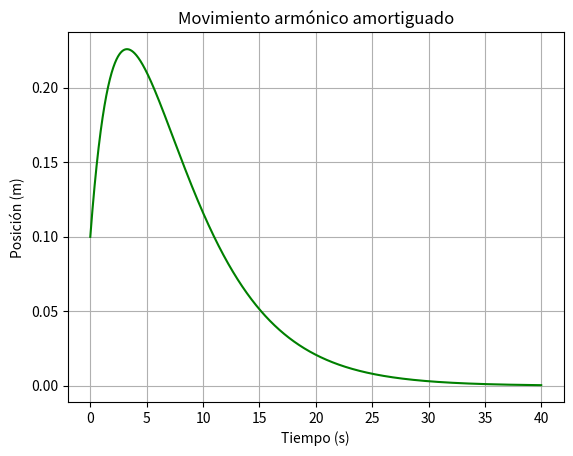
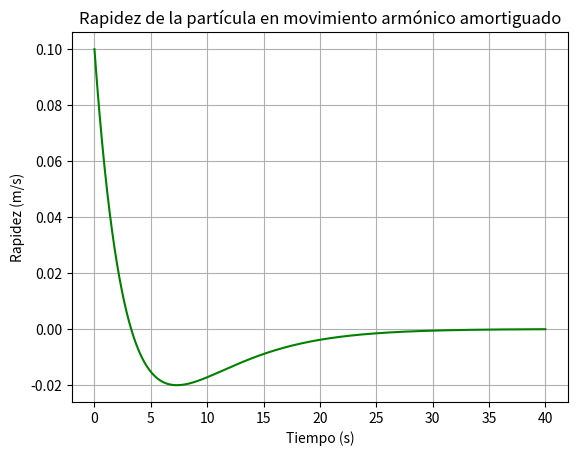
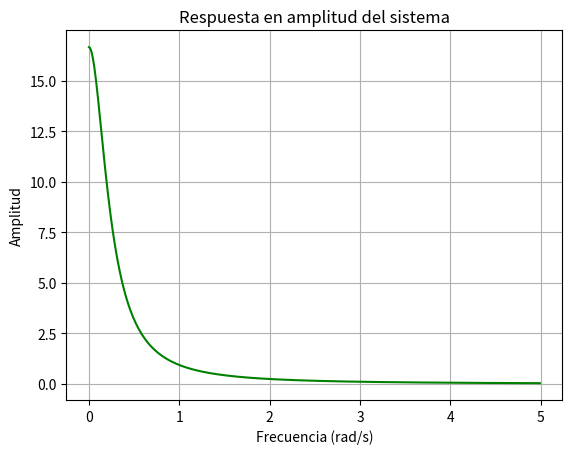

The matplotlib source for these figures, in order:
import numpy as np
import matplotlib.pyplot as plt

def xh(t):
    return 1.3*np.exp(-0.2*t) - 1.2*np.exp(-0.3*t)

def vh(t):
    return 0.36*np.exp(-0.3*t) - 0.26*np.exp(-0.2*t)

def A(w):
    F0 = 0.5
    return (2*F0) / np.sqrt(w**2/4 + (w**2 - 0.06)**2)

t = np.arange(0, 40, 0.01)
w = np.arange(0, 5, 0.01)

# Calcular los valores de xh(t) para cada valor de t
x = xh(t)
v = vh(t)
# Calcular los valores de A(w) para cada valor de w
a = A(w)

fig, ax = plt.subplots()

# Graficar la función xh(t) contra el tiempo t
ax.plot(t, x, color="green")

ax.grid(True)

# Agregar etiquetas y título al gráfico
ax.set_xlabel('Tiempo (s)')
ax.set_ylabel('Posición (m)')
ax.set_title('Movimiento armónico amortiguado')

# # Mostrar el gráfico
plt.show()

fig, ax = plt.subplots()

# Graficar la función vh(t) contra el tiempo t
ax.plot(t, v, color="green")

ax.grid(True)

# Agregar etiquetas y título al gráfico
ax.set_xlabel('Tiempo (s)')
ax.set_ylabel('Rapidez (m/s)')
ax.set_title('Rapidez de la partícula en movimiento armónico amortiguado')

# Mostrar el gráfico
plt.show()

fig, ax = plt.subplots()

# Graficar la función A(w) contra la frecuencia angular w
ax.plot(w, a, color="green")

ax.grid(True)

# Agregar etiquetas y título al gráfico
ax.set_xlabel('Frecuencia (rad/s)')
ax.set_ylabel('Amplitud')
ax.set_title('Respuesta en amplitud del sistema')

# Mostrar el gráfico
plt.show()